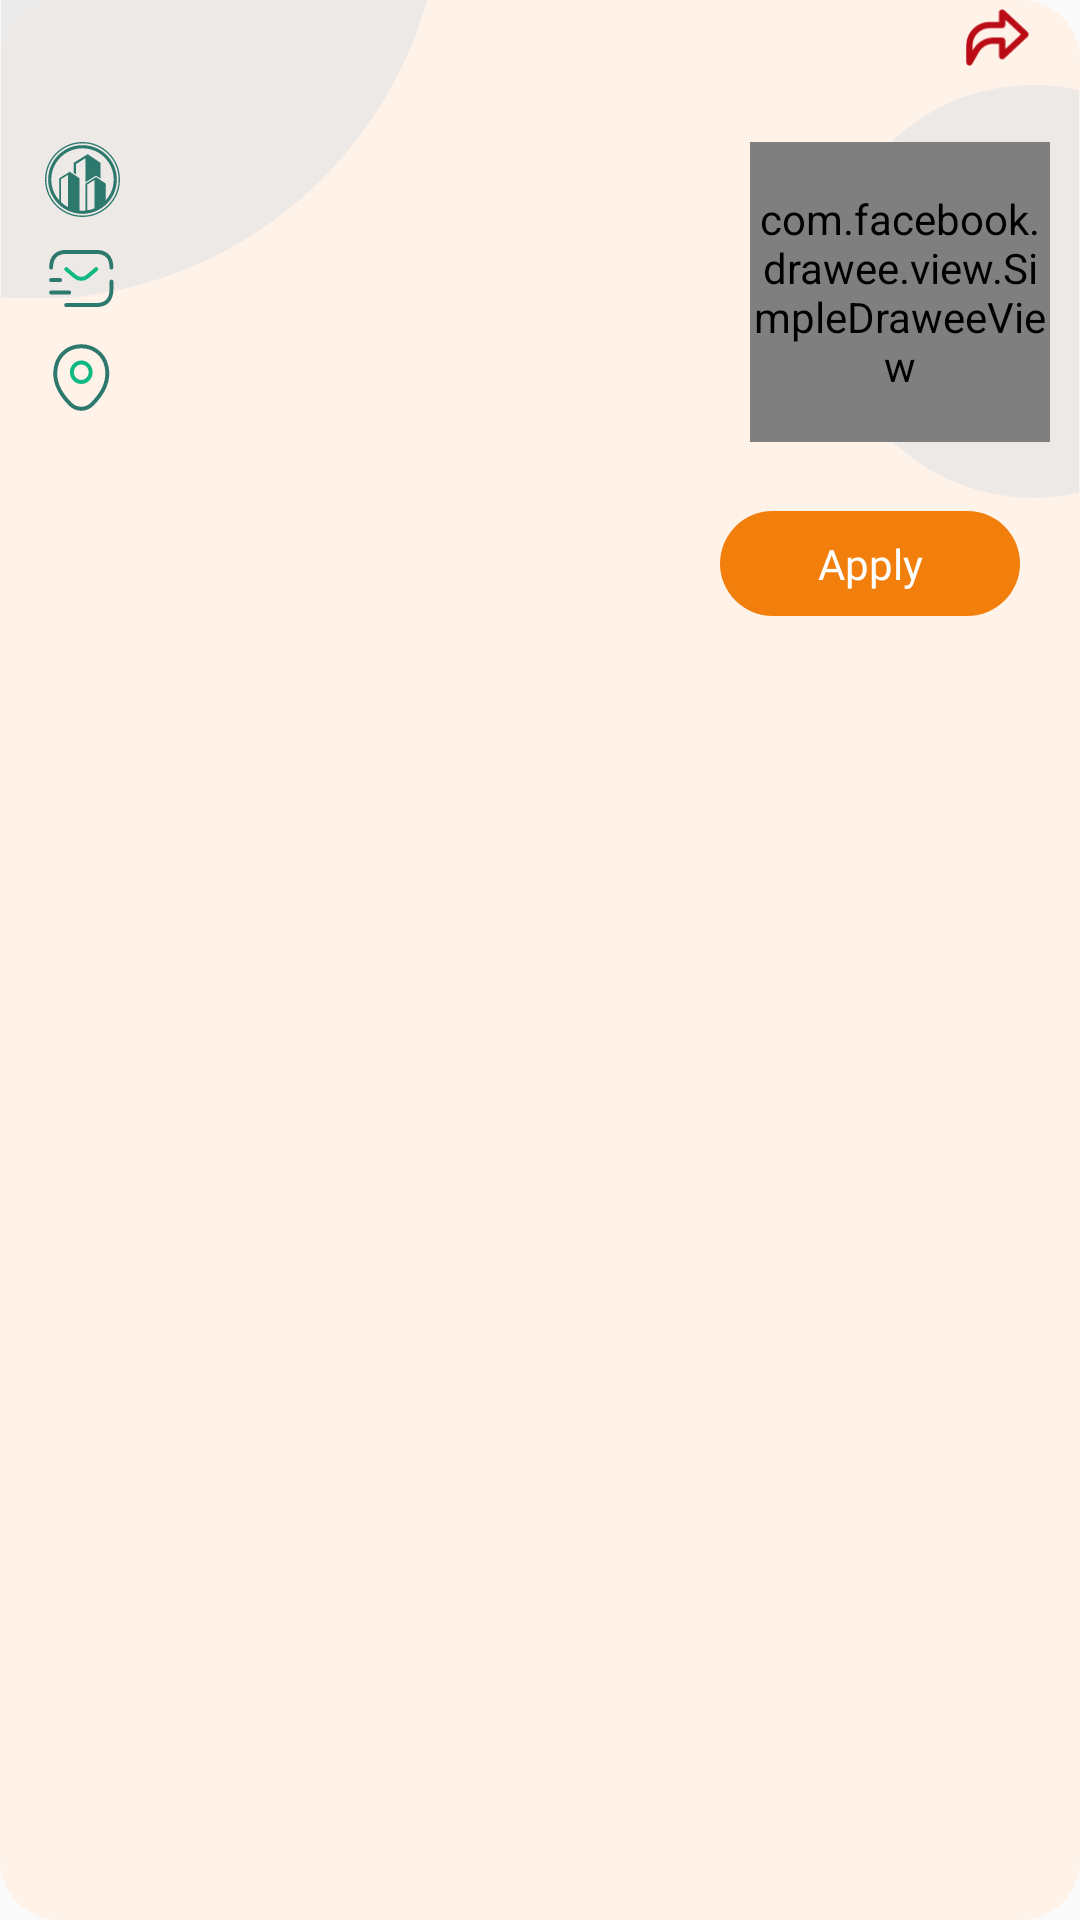

Layout XML and referenced resources for this Android screen:
<!-- AndroidManifest.xml: application theme Theme.ABGEC -->
<!-- res/layout/card_job.xml -->
<?xml version="1.0" encoding="utf-8"?>
<LinearLayout xmlns:android="http://schemas.android.com/apk/res/android"
    android:layout_width="match_parent"
    android:layout_height="wrap_content"
    xmlns:fresco="http://schemas.android.com/tools"
    android:layout_marginTop="5dp"
    android:layout_marginBottom="5dp"
    android:paddingBottom="10dp"
    android:background="@drawable/bg_google"
    android:id="@+id/job_layout"
    android:backgroundTint="#FFF2E9"
    xmlns:app="http://schemas.android.com/apk/res-auto">

    <androidx.constraintlayout.widget.ConstraintLayout
        android:layout_width="match_parent"
        android:layout_height="match_parent">


        <ImageView
            android:id="@+id/share"
            android:layout_width="25dp"
            android:layout_height="25dp"
            android:layout_marginEnd="5dp"
            android:padding="2dp"
            android:src="@drawable/ic_share"
            app:layout_constraintEnd_toEndOf="@+id/img_slider"
            app:layout_constraintTop_toTopOf="parent"
            app:tint="@color/red_dif" />


        <ImageView
            android:id="@+id/delete"
            android:layout_width="wrap_content"
            android:layout_height="wrap_content"
            android:layout_marginEnd="5dp"
            android:src="@drawable/ic_delete"
            android:visibility="gone"
            app:layout_constraintBottom_toBottomOf="@+id/apply"
            app:layout_constraintEnd_toEndOf="@+id/img_slider"
            app:layout_constraintTop_toTopOf="@+id/apply"
            app:tint="@color/red_dif" />

        <ImageView
            android:id="@+id/layer"
            android:layout_width="wrap_content"
            android:layout_height="wrap_content"
            android:src="@drawable/ic_layer2"
            android:layout_marginTop="-20dp"
            app:layout_constraintStart_toStartOf="parent"
            app:layout_constraintTop_toTopOf="parent"
            app:tint="#BFE6E5E5" />

        <ImageView
            android:id="@+id/layer2"
            android:layout_width="wrap_content"
            android:layout_height="wrap_content"
            android:src="@drawable/ic_layer3"
            android:layout_marginEnd="-10dp"
            app:layout_constraintBottom_toBottomOf="@+id/img_slider"
            app:layout_constraintEnd_toEndOf="@+id/img_slider"
            app:layout_constraintTop_toTopOf="@+id/img_slider"
            app:tint="#BFE6E5E5" />

        <TextView
            android:id="@+id/job_title"
            android:layout_width="0dp"
            android:layout_height="wrap_content"
            android:layout_gravity="center"
            android:layout_marginTop="8dp"
            android:fontFamily="@font/lexend"
            android:gravity="center"
            android:paddingStart="15dp"
            android:paddingEnd="8dp"
            android:textAllCaps="true"
            android:textColor="@color/black"
            android:textSize="18sp"
            app:layout_constraintEnd_toEndOf="parent"
            app:layout_constraintHorizontal_bias="0.0"
            app:layout_constraintStart_toStartOf="parent"
            app:layout_constraintTop_toTopOf="parent" />



        <RelativeLayout
            android:id="@+id/img_slider"
            android:layout_width="100dp"
            android:layout_height="100dp"
            android:layout_marginEnd="10dp"
            app:layout_constraintEnd_toEndOf="parent"
            app:layout_constraintTop_toTopOf="@+id/company_name">

            <com.facebook.drawee.view.SimpleDraweeView
                android:id="@+id/job_img"
                android:layout_width="match_parent"
                android:layout_height="match_parent"
                android:adjustViewBounds="true"
                android:scaleType="centerCrop"
                app:failureImage="@drawable/ic_load_img"
                app:roundedCornerRadius="20dp"
                fresco:placeholderImage="@drawable/ic_image_holder" />

        </RelativeLayout>

        <TextView
            android:id="@+id/apply"
            android:layout_width="100dp"
            android:layout_height="wrap_content"
            android:layout_marginTop="4dp"
            android:background="@drawable/bg_btn"
            android:backgroundTint="@color/main_yellow"
            android:fontFamily="@font/lexend"
            android:gravity="center"
            android:padding="8dp"
            android:text="@string/apply"
            android:layout_marginEnd="10dp"
            android:textColor="@color/white"
            android:textSize="14sp"
            app:layout_constraintEnd_toStartOf="@+id/delete"
            app:layout_constraintTop_toBottomOf="@+id/layer2" />

        <TextView
            android:id="@+id/company_name"
            android:layout_width="0dp"
            android:layout_height="wrap_content"
            android:layout_gravity="center"
            android:fontFamily="@font/lexend"
            android:paddingStart="15dp"
            android:drawablePadding="15dp"
            android:textAllCaps="true"
            android:layout_marginTop="15dp"
            android:paddingEnd="8dp"
            android:gravity="start"
            android:drawableStart="@drawable/ic_company"
            android:textColor="@color/black"
            android:textSize="16sp"
            app:layout_constraintEnd_toStartOf="@+id/img_slider"
            app:layout_constraintStart_toStartOf="parent"
            app:layout_constraintTop_toBottomOf="@+id/job_title" />

        <TextView
            android:id="@+id/job_type"
            android:layout_width="0dp"
            android:layout_height="wrap_content"
            android:layout_gravity="center"
            android:fontFamily="@font/lexend"
            android:paddingStart="15dp"
            android:drawablePadding="15dp"
            android:layout_marginTop="8dp"
            android:paddingEnd="8dp"
            android:gravity="start"
            android:drawableStart="@drawable/ic_type"
            android:textColor="@color/black"
            android:textSize="15sp"
            app:layout_constraintEnd_toEndOf="@+id/company_name"
            app:layout_constraintStart_toStartOf="parent"
            app:layout_constraintTop_toBottomOf="@+id/company_name" />


        <TextView
            android:id="@+id/job_location"
            android:layout_width="0dp"
            android:layout_height="wrap_content"
            android:layout_gravity="center"
            android:drawableStart="@drawable/ic_location"
            android:drawablePadding="15dp"
            android:fontFamily="@font/lexend"
            android:gravity="start"
            android:paddingStart="15dp"
            android:layout_marginTop="8dp"
            android:paddingEnd="8dp"
            android:textColor="@color/black"
            android:textSize="15sp"
            app:layout_constraintEnd_toEndOf="@+id/company_name"
            app:layout_constraintStart_toStartOf="parent"
            app:layout_constraintTop_toBottomOf="@+id/job_type" />


        <TextView
            android:id="@+id/job_function"
            android:layout_width="0dp"
            android:layout_height="wrap_content"
            android:layout_marginEnd="10dp"
            android:layout_gravity="center"
            android:visibility="gone"
            android:layout_marginTop="8dp"
            android:drawableStart="@drawable/ic_function"
            android:drawablePadding="15dp"
            android:fontFamily="@font/lexend"
            android:gravity="start"
            android:paddingStart="15dp"
            android:paddingEnd="8dp"
            android:textColor="@color/black"
            android:textSize="15sp"
            app:layout_constraintEnd_toEndOf="@+id/apply"
            app:layout_constraintStart_toStartOf="parent"
            app:layout_constraintTop_toBottomOf="@+id/level"
            app:drawableTint="#2d796d" />


        <TextView
            android:id="@+id/job_mode"
            android:layout_width="0dp"
            android:layout_height="wrap_content"
            android:layout_gravity="center"
            android:layout_marginTop="8dp"
            android:drawableStart="@drawable/ic_mode"
            android:visibility="gone"
            android:drawablePadding="15dp"
            android:fontFamily="@font/lexend"
            android:gravity="start"
            android:paddingStart="15dp"
            android:paddingEnd="8dp"
            android:textColor="@color/black"
            android:textSize="15sp"
            app:layout_constraintEnd_toStartOf="@+id/apply"
            app:layout_constraintStart_toStartOf="parent"
            app:layout_constraintTop_toBottomOf="@+id/job_location"
            app:drawableTint="#2d796d"/>


        <TextView
            android:id="@+id/salary"
            android:layout_width="0dp"
            android:layout_height="wrap_content"
            android:layout_gravity="center"
            android:layout_marginTop="8dp"
            android:drawableStart="@drawable/ic_salary"
            android:visibility="gone"
            android:drawablePadding="15dp"
            android:gravity="start"
            android:paddingStart="15dp"
            android:textStyle="bold"
            android:paddingEnd="8dp"
            android:textColor="@color/black"
            android:textSize="15sp"
            app:layout_constraintEnd_toStartOf="@+id/apply"
            app:layout_constraintStart_toStartOf="parent"
            app:layout_constraintTop_toBottomOf="@+id/job_mode"
            app:drawableTint="#2d796d"/>

        <TextView
            android:id="@+id/level"
            android:layout_width="0dp"
            android:layout_height="wrap_content"
            android:layout_gravity="center"
            android:layout_marginTop="8dp"
            android:drawableStart="@drawable/ic_level"
            android:drawablePadding="15dp"
            android:fontFamily="@font/lexend"
            android:gravity="start"
            android:paddingStart="15dp"
            android:paddingEnd="8dp"
            android:textColor="@color/black"
            android:textSize="15sp"
            android:visibility="gone"
            app:drawableTint="#2d796d"
            app:layout_constraintBottom_toTopOf="@id/job_function"
            app:layout_constraintEnd_toEndOf="@id/apply"
            app:layout_constraintHorizontal_bias="0.0"
            app:layout_constraintStart_toStartOf="parent"
            app:layout_constraintTop_toBottomOf="@+id/salary" />

        <TextView
            android:id="@+id/number"
            android:layout_width="0dp"
            android:layout_height="wrap_content"
            android:layout_gravity="center"
            android:drawablePadding="15dp"
            android:fontFamily="@font/lexend"
            android:gravity="center"
            android:paddingStart="15dp"
            android:paddingEnd="8dp"
            android:textColor="@color/black"
            android:textSize="18sp"
            android:visibility="gone"
            app:drawableTint="#2d796d"
            app:layout_constraintEnd_toEndOf="@id/apply"
            app:layout_constraintHorizontal_bias="0.0"
            app:layout_constraintStart_toStartOf="parent"
            app:layout_constraintBottom_toBottomOf="parent"
            app:layout_constraintTop_toBottomOf="@id/job_function" />


    </androidx.constraintlayout.widget.ConstraintLayout>

</LinearLayout>
<!-- resources referenced by this layout -->
<resources>
  <color name="black">#FF000000</color>
  <color name="main_yellow">#F27F0C</color>
  <color name="red_dif">#BA0C14</color>
  <color name="white">#FFFFFFFF</color>
  <!-- drawable bg_btn (drawable) -->
  <?xml version="1.0" encoding="utf-8"?>
  <selector xmlns:android="http://schemas.android.com/apk/res/android">
  
      <item>
  
  
          <shape>
              <corners  android:radius="50dp"/>
          </shape>
  
      </item>
  </selector>
  <!-- drawable bg_google (drawable) -->
  <?xml version="1.0" encoding="utf-8"?>
  <selector xmlns:android="http://schemas.android.com/apk/res/android">
      <item>
          <shape android:shape="rectangle">
              <gradient
                  android:endColor="@color/white"
                  android:startColor="@color/white"/>
              <corners android:radius="20dp"/>
          </shape>
      </item>
  </selector>
  <!-- drawable ic_layer2 (drawable) -->
  <vector xmlns:android="http://schemas.android.com/apk/res/android"
      android:width="148dp"
      android:height="119dp"
      android:viewportWidth="148"
      android:viewportHeight="119">
      <path
          android:pathData="M9.87,-19.13m132.58,-38.29a138,138 110.17,1 1,-265.16 76.58a138,138 110.17,1 1,265.16 -76.58"
          android:fillColor="#6689E3"/>
  </vector>
  <!-- drawable ic_layer3 (drawable) -->
  <vector xmlns:android="http://schemas.android.com/apk/res/android"
      android:width="84dp"
      android:height="138dp"
      android:viewportWidth="84"
      android:viewportHeight="138">
      <path
          android:pathData="M68.82,68.82m65.81,-19.01a68.5,68.5 63.47,1 1,-131.62 38.01a68.5,68.5 63.47,1 1,131.62 -38.01"
          android:fillColor="#6F7BE4"/>
  </vector>
  <!-- drawable ic_location (drawable) -->
  <vector xmlns:android="http://schemas.android.com/apk/res/android"
      android:width="25dp"
      android:height="25dp"
      android:viewportWidth="29"
      android:viewportHeight="28">
      <path
          android:pathData="M14.023,15.668C16.033,15.668 17.663,14.038 17.663,12.028C17.663,10.018 16.033,8.388 14.023,8.388C12.012,8.388 10.383,10.018 10.383,12.028C10.383,14.038 12.012,15.668 14.023,15.668Z"
          android:strokeWidth="1.5"
          android:fillColor="#00000000"
          android:strokeColor="#10B981"/>
      <path
          android:pathData="M4.248,9.905C6.546,-0.198 21.515,-0.187 23.801,9.917C25.143,15.844 21.456,20.86 18.225,23.963C15.88,26.227 12.17,26.227 9.813,23.963C6.593,20.86 2.906,15.832 4.248,9.905Z"
          android:strokeWidth="1.5"
          android:fillColor="#00000000"
          android:strokeColor="#2D796D"/>
  </vector>
  <string name="apply">Apply</string>
  <style name="Theme.ABGEC" parent="Theme.AppCompat.Light.NoActionBar">
          
          <item name="colorPrimary">@color/purple_500</item>
          <item name="colorPrimaryVariant">@color/purple_700</item>
          <item name="colorOnPrimary">@color/white</item>
          
          <item name="colorSecondary">@color/teal_200</item>
          <item name="colorSecondaryVariant">@color/teal_700</item>
          <item name="colorOnSecondary">@color/black</item>
          
          <item name="android:statusBarColor" tools:targetApi="l">?attr/colorPrimaryVariant</item>
          
      </style>
  <color name="purple_500">#FF6200EE</color>
  <color name="purple_700">#FF3700B3</color>
  <color name="teal_200">#FF03DAC5</color>
  <color name="teal_700">#FF018786</color>
</resources>
